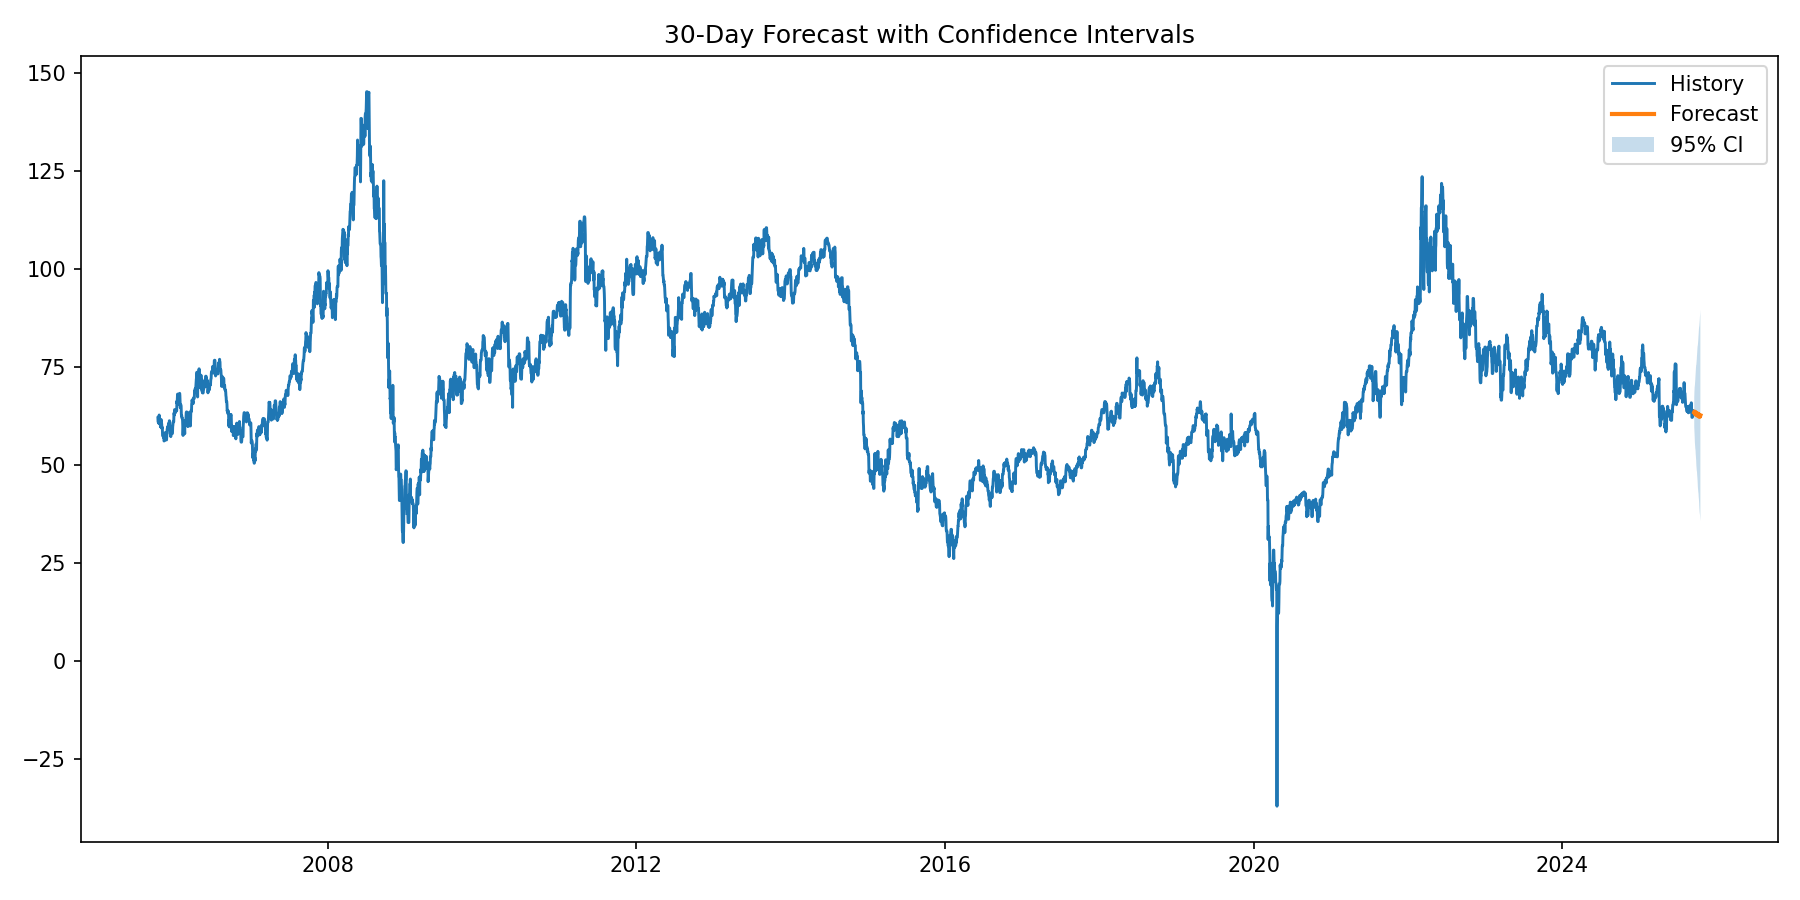

Values plotted in this chart, from the file beside it:
date, forecast, lower, upper
2025-09-16, 63.57, 59.78, 67.36
2025-09-17, 63.71, 58.48, 68.94
2025-09-18, 63.64, 57.31, 69.96
2025-09-19, 63.09, 55.83, 70.34
2025-09-20, 63.09, 55.01, 71.17
2025-09-21, 63.09, 54.26, 71.91
2025-09-22, 63.4, 53.89, 72.92
2025-09-23, 63.32, 52.86, 73.79
2025-09-24, 63.47, 52.15, 74.79
2025-09-25, 63.4, 51.29, 75.5
2025-09-26, 62.84, 49.99, 75.7
2025-09-27, 62.84, 49.29, 76.4
2025-09-28, 62.84, 48.62, 77.06
2025-09-29, 63.16, 48.3, 78.02
2025-09-30, 63.08, 47.37, 78.79
2025-10-01, 63.23, 46.72, 79.73
2025-10-02, 63.15, 45.89, 80.42
2025-10-03, 62.6, 44.62, 80.59
2025-10-04, 62.6, 43.92, 81.29
2025-10-05, 62.6, 43.25, 81.96
2025-10-06, 62.92, 42.91, 82.92
2025-10-07, 62.84, 42, 83.68
2025-10-08, 62.98, 41.35, 84.62
2025-10-09, 62.91, 40.51, 85.32
2025-10-10, 62.36, 39.22, 85.5
2025-10-11, 62.36, 38.5, 86.22
2025-10-12, 62.36, 37.8, 86.92
2025-10-13, 62.67, 37.44, 87.91
2025-10-14, 62.6, 36.52, 88.68
2025-10-15, 62.74, 35.85, 89.64
